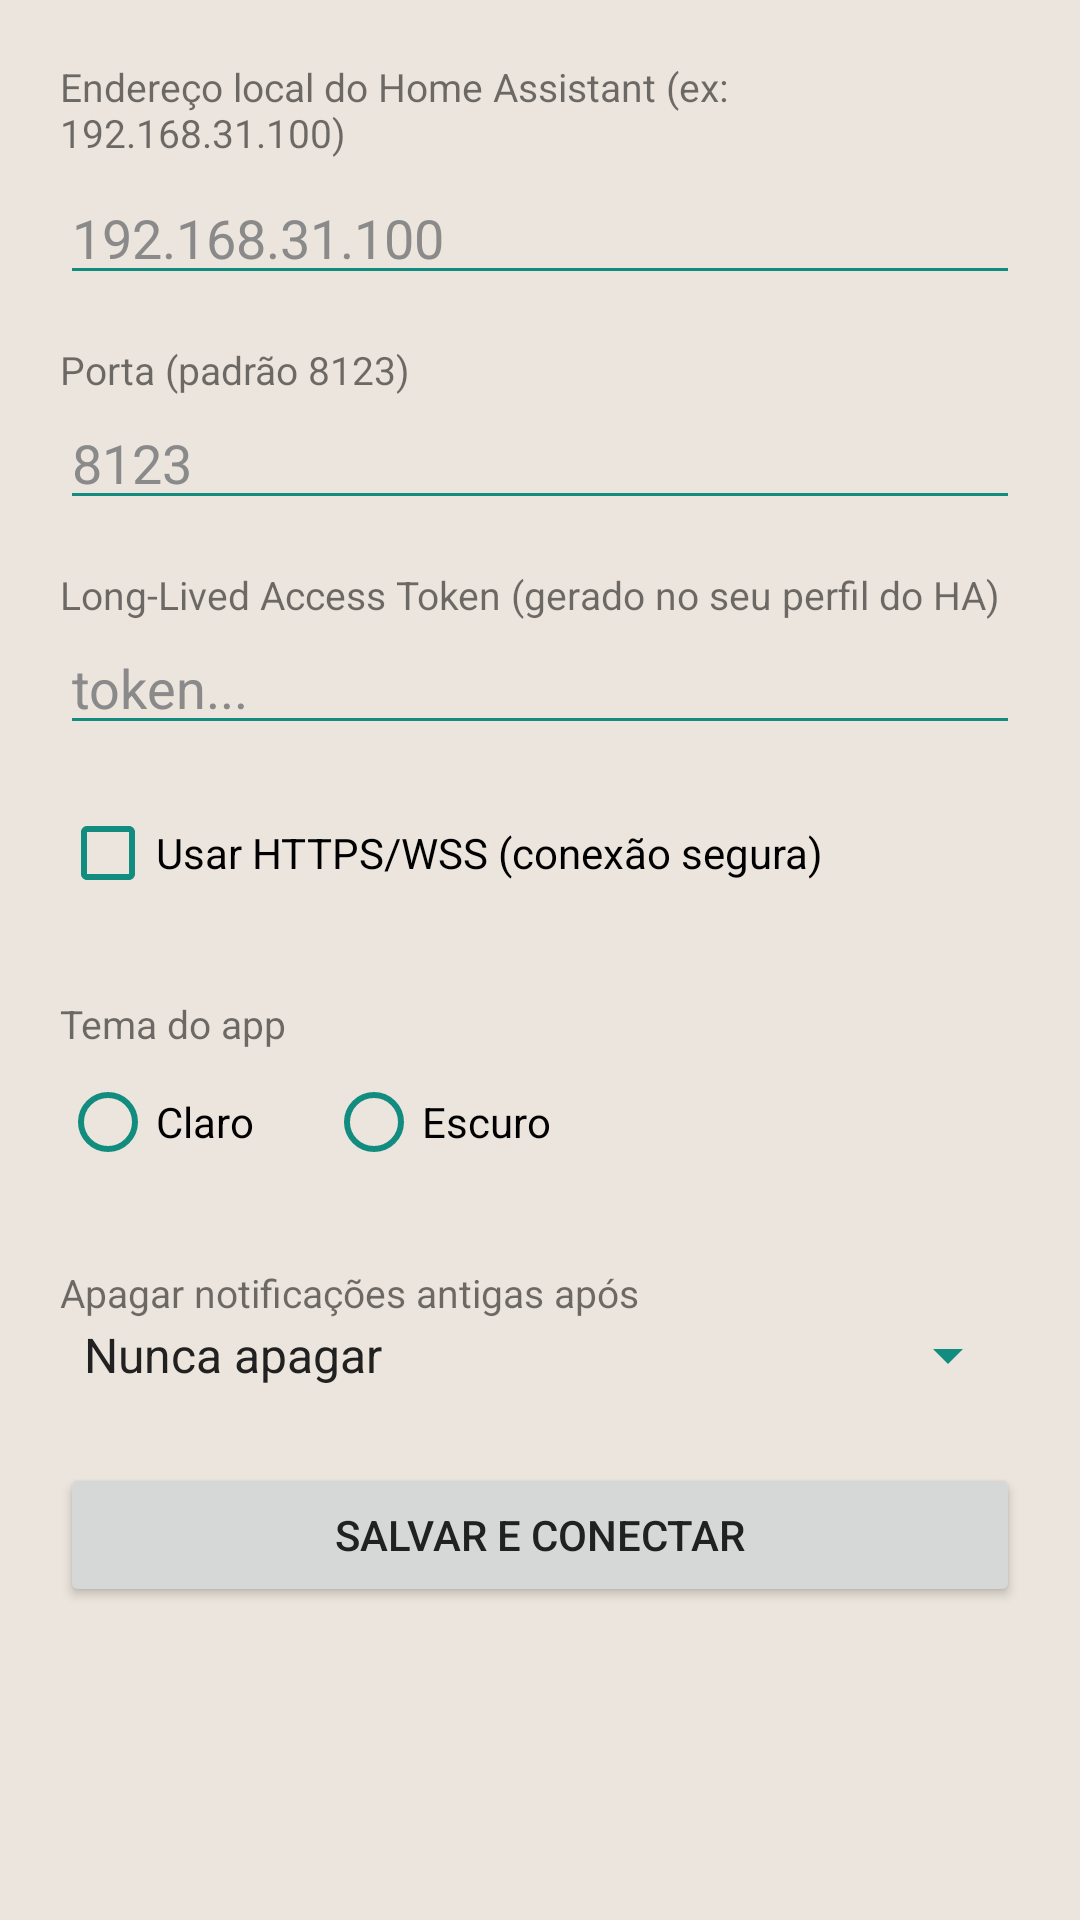

The Android layout XML behind this screen, and the referenced resources:
<!-- AndroidManifest.xml: application theme Theme.HaNotifier -->
<!-- res/layout/activity_settings.xml -->
<?xml version="1.0" encoding="utf-8"?>
<LinearLayout xmlns:android="http://schemas.android.com/apk/res/android"
    android:layout_width="match_parent"
    android:layout_height="match_parent"
    android:orientation="vertical"
    android:padding="20dp">

    <TextView
        android:layout_width="match_parent"
        android:layout_height="wrap_content"
        android:text="Endereço local do Home Assistant (ex: 192.168.31.100)"
        android:textSize="13sp"
        android:layout_marginBottom="4dp" />

    <EditText
        android:id="@+id/etHost"
        android:layout_width="match_parent"
        android:layout_height="wrap_content"
        android:hint="192.168.31.100"
        android:inputType="text" />

    <TextView
        android:layout_width="match_parent"
        android:layout_height="wrap_content"
        android:text="Porta (padrão 8123)"
        android:textSize="13sp"
        android:layout_marginTop="16dp" />

    <EditText
        android:id="@+id/etPort"
        android:layout_width="match_parent"
        android:layout_height="wrap_content"
        android:hint="8123"
        android:inputType="number" />

    <TextView
        android:layout_width="match_parent"
        android:layout_height="wrap_content"
        android:text="Long-Lived Access Token (gerado no seu perfil do HA)"
        android:textSize="13sp"
        android:layout_marginTop="16dp" />

    <EditText
        android:id="@+id/etToken"
        android:layout_width="match_parent"
        android:layout_height="wrap_content"
        android:hint="token..."
        android:inputType="textPassword" />

    <CheckBox
        android:id="@+id/cbUseSsl"
        android:layout_width="match_parent"
        android:layout_height="wrap_content"
        android:layout_marginTop="12dp"
        android:text="Usar HTTPS/WSS (conexão segura)" />

    <TextView
        android:layout_width="match_parent"
        android:layout_height="wrap_content"
        android:text="Tema do app"
        android:textSize="13sp"
        android:layout_marginTop="24dp" />

    <RadioGroup
        android:id="@+id/rgTheme"
        android:layout_width="match_parent"
        android:layout_height="wrap_content"
        android:orientation="horizontal">

        <RadioButton
            android:id="@+id/rbThemeLight"
            android:layout_width="wrap_content"
            android:layout_height="wrap_content"
            android:text="Claro" />

        <RadioButton
            android:id="@+id/rbThemeDark"
            android:layout_width="wrap_content"
            android:layout_height="wrap_content"
            android:layout_marginStart="24dp"
            android:text="Escuro" />

    </RadioGroup>

    <TextView
        android:layout_width="match_parent"
        android:layout_height="wrap_content"
        android:text="Apagar notificações antigas após"
        android:textSize="13sp"
        android:layout_marginTop="24dp" />

    <Spinner
        android:id="@+id/spRetention"
        android:layout_width="match_parent"
        android:layout_height="wrap_content"
        android:entries="@array/retention_labels" />

    <Button
        android:id="@+id/btnSave"
        android:layout_width="match_parent"
        android:layout_height="wrap_content"
        android:layout_marginTop="24dp"
        android:text="Salvar e conectar" />

</LinearLayout>
<!-- resources referenced by this layout -->
<resources>
  <string-array name="retention_labels">
          <item>Nunca apagar</item>
          <item>1 dia</item>
          <item>3 dias</item>
          <item>7 dias</item>
          <item>30 dias</item>
      </string-array>
  <style name="Theme.HaNotifier" parent="Theme.MaterialComponents.DayNight.NoActionBar">
          <item name="colorPrimary">#128C7E</item>
          <item name="colorPrimaryDark">#075E54</item>
          <item name="colorAccent">#25D366</item>
          <item name="android:windowBackground">#ECE5DD</item>
  
          <item name="android:textColorPrimary">#212121</item>
          <item name="android:textColorSecondary">#555555</item>
          <item name="android:textColorHint">#8A8A8A</item>
          <item name="android:editTextColor">#212121</item>
          <item name="colorControlNormal">#128C7E</item>
      </style>
</resources>
